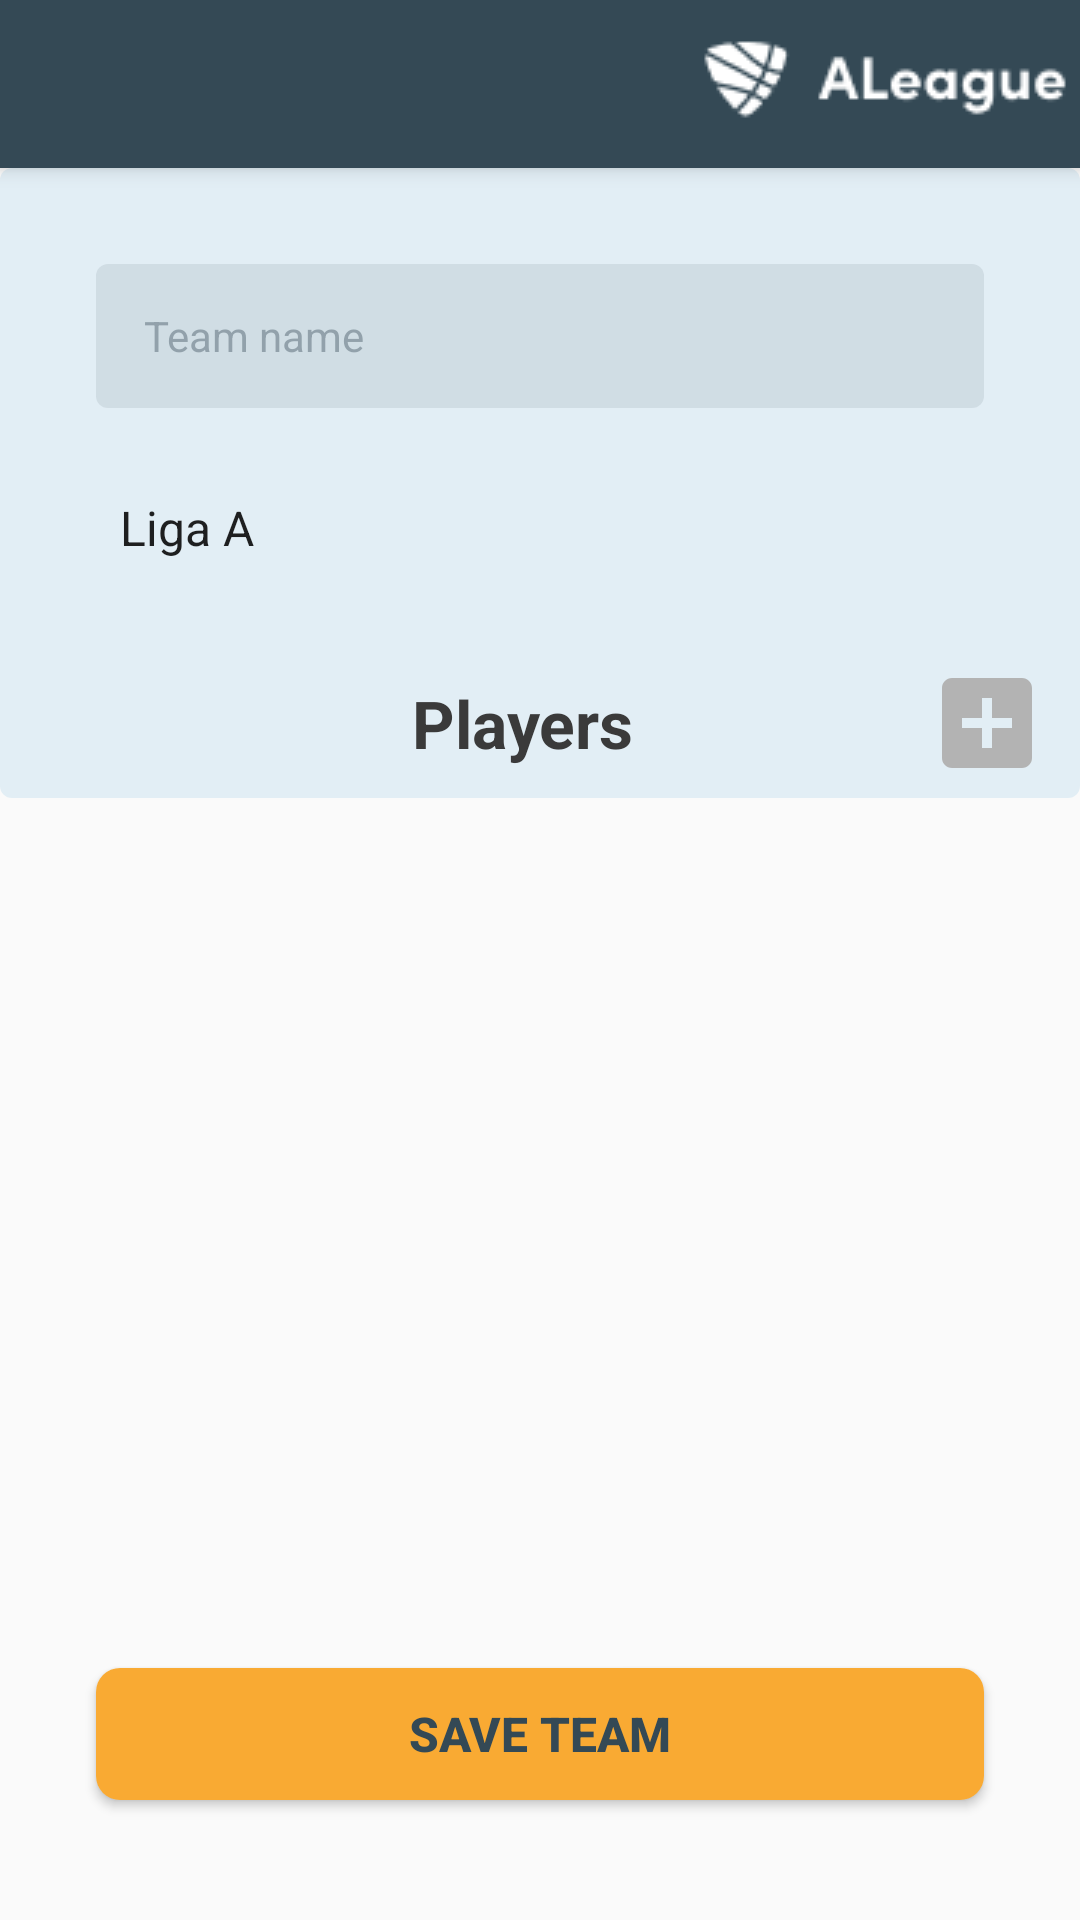

Reconstruct the res/layout file that produces this screen, plus the resources it refers to.
<!-- AndroidManifest.xml: application theme AppTheme -->
<!-- res/layout/activity_create_team.xml -->
<?xml version="1.0" encoding="utf-8"?>
<LinearLayout xmlns:android="http://schemas.android.com/apk/res/android"
    xmlns:app="http://schemas.android.com/apk/res-auto"
    xmlns:tools="http://schemas.android.com/tools"
    android:layout_width="match_parent"
    android:layout_height="match_parent"
    android:orientation="vertical"
    android:id="@+id/create_team_activity"
    tools:context=".CreateTeamActivity">

    <include
        android:id="@+id/toolbar"
        layout="@layout/toolbar"></include>

    <LinearLayout
        android:layout_width="match_parent"
        android:layout_height="wrap_content"
        android:background="@drawable/game_item_upper"
        android:orientation="vertical">


        <LinearLayout
            android:layout_width="match_parent"
            android:layout_height="wrap_content"
            android:layout_marginLeft="32dp"
            android:layout_marginTop="32dp"
            android:layout_marginRight="32dp"
            android:orientation="vertical">

            <EditText
                android:id="@+id/team_name"
                android:layout_width="match_parent"
                android:layout_height="48dp"
                android:background="@drawable/input_background"
                android:hint="@string/team_name_hint"
                android:textColor="@color/text"
                android:textColorHint="@color/primary40"
                android:textSize="14sp" />

        </LinearLayout>

        <LinearLayout
            android:layout_width="match_parent"
            android:layout_height="wrap_content"
            android:layout_marginLeft="32dp"
            android:layout_marginTop="16dp"
            android:layout_marginRight="32dp"
            android:orientation="vertical">

            <Spinner
                android:id="@+id/choose_league"
                android:layout_width="match_parent"
                android:layout_height="48dp"
                android:background="@drawable/spinner_for_create_team"
                android:elevation="3dp"
                android:entries="@array/leagues" />

        </LinearLayout>

        <LinearLayout
            android:layout_width="match_parent"
            android:layout_height="wrap_content"
            android:layout_marginLeft="50dp"
            android:layout_marginTop="16dp"
            android:orientation="horizontal">

            <TextView
                android:layout_width="0dp"
                android:layout_height="50dp"
                android:layout_gravity="center"
                android:layout_weight="4"
                android:gravity="center"
                android:text="@string/players_title"
                android:textColor="@color/text"
                android:textSize="22sp"
                android:textStyle="bold" />

            <ImageView
                android:id="@+id/show_add_image"
                android:layout_width="0dp"
                android:layout_height="40dp"
                android:layout_gravity="center"
                android:layout_weight="1"
                app:srcCompat="@drawable/ic_add" />

            <ImageView
                android:id="@+id/add_image"
                android:layout_width="0dp"
                android:layout_height="40dp"
                android:layout_gravity="center"
                android:layout_weight="1"
                android:visibility="gone"
                app:srcCompat="@drawable/ic_save_checkbox" />
        </LinearLayout>

    </LinearLayout>

    <LinearLayout
        android:id="@+id/add_player_ll"
        android:layout_width="match_parent"
        android:layout_height="wrap_content"
        android:gravity="center_vertical"
        android:orientation="horizontal"
        android:padding="16dp"
        android:visibility="gone">

        <EditText
            android:id="@+id/player_number_edt"
            android:layout_width="0dp"
            android:layout_height="wrap_content"
            android:layout_marginRight="8dp"
            android:layout_weight="1.3"
            android:background="@drawable/selector_edit_text"
            android:hint="@string/player_number_hint"
            android:inputType="number"
            android:maxLength="2"
            android:textColor="@color/text"
            android:textSize="16sp"
            android:layout_marginEnd="8dp" />

        <EditText
            android:id="@+id/player_name_edt"
            android:layout_width="0dp"
            android:layout_height="wrap_content"
            android:layout_weight="5"
            android:background="@drawable/selector_edit_text"
            android:hint="@string/player_name_hint"
            android:inputType="text"
            android:textColor="@color/text"
            android:textSize="16sp" />

        <ImageView
            android:id="@+id/back_image"
            android:layout_width="0dp"
            android:layout_height="30dp"
            android:layout_weight="1"
            android:tint="#9F3F21"
            app:srcCompat="@drawable/ic_cancel" />


    </LinearLayout>

    <RelativeLayout
        android:layout_width="match_parent"
        android:layout_height="match_parent">

        <androidx.recyclerview.widget.RecyclerView
            android:id="@+id/recyclerView"
            android:layout_width="match_parent"
            android:layout_height="match_parent"
            android:padding="4dp"
            android:scrollbars="vertical"
            android:layout_above="@+id/save_team_layout"/>

        

        <LinearLayout
            android:id="@+id/save_team_layout"
            android:layout_width="match_parent"
            android:layout_height="100dp"
            android:orientation="vertical"
            android:layout_alignParentBottom="true">

            <Button
                android:id="@+id/save_team"
                style="@style/AppTheme.ButtonOrange"
                android:layout_width="match_parent"
                android:layout_height="wrap_content"
                android:layout_marginLeft="32dp"
                android:layout_marginTop="16dp"
                android:layout_marginRight="32dp"
                android:layout_marginBottom="40dp"
                android:text="@string/save_team_btn"
                android:textColor="@color/colorPrimary" />
        </LinearLayout>
    </RelativeLayout>
</LinearLayout>
<!-- res/layout/toolbar.xml (included above) -->
<?xml version="1.0" encoding="utf-8"?>
<androidx.appcompat.widget.Toolbar xmlns:android="http://schemas.android.com/apk/res/android"
    android:layout_width="match_parent"
    android:layout_height="wrap_content"
    xmlns:app="http://schemas.android.com/apk/res-auto"
    android:background="@color/colorPrimary"
    android:elevation="4dp"
    android:theme="@style/ThemeOverlay.AppCompat.Dark.ActionBar"
    app:navigationIcon="@drawable/baseline_keyboard_arrow_left_24">

    <LinearLayout
        android:layout_width="match_parent"
        android:orientation="horizontal"
        android:layout_height="wrap_content"
        android:gravity="end">

        <ImageView
            android:id="@+id/logo_image"
            android:layout_width="wrap_content"
            android:layout_height="wrap_content"
            android:contentDescription="logo"
            android:src="@drawable/logo_white"/>

    </LinearLayout>
</androidx.appcompat.widget.Toolbar>
<!-- resources referenced by this layout -->
<resources>
  <string-array name="leagues">
          <item>Liga A</item>
          <item>Liga B</item>
      </string-array>
  <color name="colorPrimary">#344955</color>
  <color name="primary40">#66344955</color>
  <color name="text">#3A3A3A</color>
  <!-- drawable ic_add (drawable) -->
  <vector xmlns:android="http://schemas.android.com/apk/res/android"
          android:width="36dp"
          android:height="36dp"
          android:viewportWidth="24.0"
          android:viewportHeight="24.0">
      <path
          android:fillColor="#b3b3b3"
          android:pathData="M19,3L5,3c-1.11,0 -2,0.9 -2,2v14c0,1.1 0.89,2 2,2h14c1.1,0 2,-0.9 2,-2L21,5c0,-1.1 -0.9,-2 -2,-2zM17,13h-4v4h-2v-4L7,13v-2h4L11,7h2v4h4v2z"/>
  </vector>
  <!-- drawable ic_save_checkbox (drawable) -->
  <vector xmlns:android="http://schemas.android.com/apk/res/android"
          android:width="36dp"
          android:height="36dp"
          android:viewportWidth="24.0"
          android:viewportHeight="24.0">
      <path
          android:fillColor="#F9AA33"
          android:pathData="M19,3L5,3c-1.11,0 -2,0.9 -2,2v14c0,1.1 0.89,2 2,2h14c1.11,0 2,-0.9 2,-2L21,5c0,-1.1 -0.89,-2 -2,-2zM10,17l-5,-5 1.41,-1.41L10,14.17l7.59,-7.59L19,8l-9,9z"/>
  </vector>
  <!-- drawable input_background (drawable) -->
  <?xml version="1.0" encoding="utf-8"?>
  <shape xmlns:android="http://schemas.android.com/apk/res/android">
      <corners
          android:radius="4dp"></corners>
      <solid
          android:color="@color/primary10"
          />
      <padding
          android:left="16dp"
          android:top="13dp"
          android:right="10dp"
          android:bottom="13dp" />
  </shape>
  <!-- drawable selector_edit_text (drawable) -->
  <?xml version="1.0" encoding="utf-8"?>
  <selector xmlns:android="http://schemas.android.com/apk/res/android">
      <item android:state_focused="true"
          android:drawable="@drawable/input_background"/>
  
      <item android:drawable="@drawable/wrong_input_background"/>
  
  </selector>
  <string name="player_name_hint">Name</string>
  <string name="player_number_hint" translatable="false">#</string>
  <string name="players_title">Players</string>re
  <string name="save_team_btn">Save team</string>
  <string name="team_name_hint">Team name</string>
  <style name="AppTheme.ButtonOrange" parent="Widget.AppCompat.Button.Colored">
          <item name="android:background">@drawable/orange_gradient</item>
          <item name="android:textColor">@color/white</item>
          <item name="android:textSize">16sp</item>
          <item name="android:textStyle">bold</item>
          <item name="android:textAllCaps">true</item>
      </style>
  <style name="AppTheme" parent="Theme.MaterialComponents.Light.NoActionBar">
          "&gt;
          
          <item name="colorPrimary">@color/colorPrimary</item>
          <item name="colorPrimaryDark">@color/colorPrimaryDark</item>
          <item name="colorAccent">@color/colorAccent</item>
      </style>
  <color name="colorSecondary">#E2EEF5</color>
  <color name="primary10">#1A344955</color>
  <!-- drawable wrong_input_background (drawable) -->
  <?xml version="1.0" encoding="utf-8"?>
  <shape xmlns:android="http://schemas.android.com/apk/res/android">
      <corners android:radius="4dp" />
      <solid
          android:color="@color/primary10"
          />
      <padding
          android:left="16dp"
          android:top="13dp"
          android:right="10dp"
          android:bottom="13dp" />
  
      <stroke
          android:width="1dip"
          android:color="@color/red_hint"/>
  </shape>
  <color name="white">#fff</color>
  <color name="colorPrimaryDark">#232F34</color>
  <color name="colorAccent">#F9AA33</color>
  <color name="red_hint">#9F3F21</color>
  <color name="orange_start">#F9AA33</color>
  <color name="orange_end">#F9AA33</color>
</resources>
